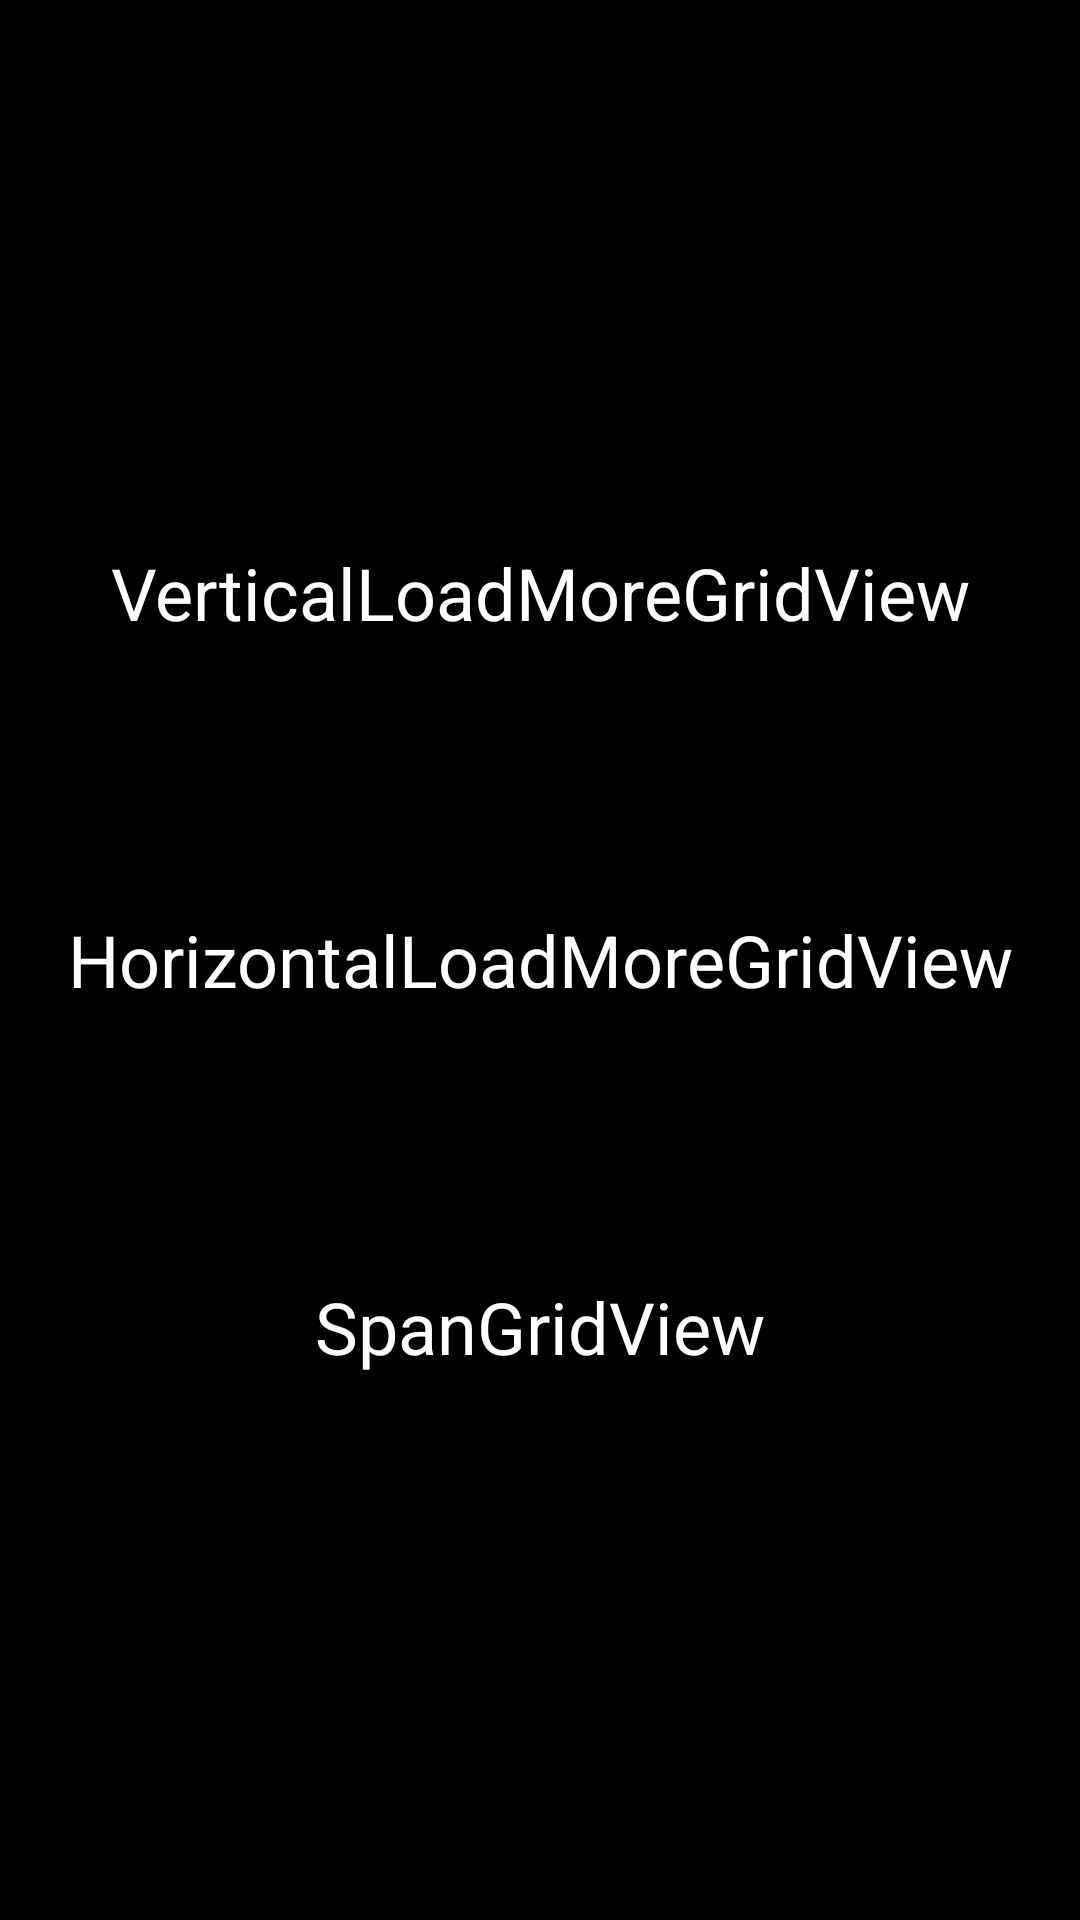

Android layout source for this screen:
<!-- AndroidManifest.xml: application theme AppTheme -->
<!-- res/layout/activity_main.xml -->
<?xml version="1.0" encoding="utf-8"?>

<RelativeLayout
    xmlns:android="http://schemas.android.com/apk/res/android"
    xmlns:tools="http://schemas.android.com/tools"
    android:id="@+id/activity_main"
    android:layout_width="match_parent"
    android:layout_height="match_parent"
    tools:context="io.github.example.sample.ui.MainActivity">

    <LinearLayout
        android:layout_width="match_parent"
        android:layout_height="wrap_content"
        android:layout_centerInParent="true"
        android:orientation="vertical">

        <Button
            android:id="@+id/vertical"
            android:layout_width="460dp"
            android:layout_height="wrap_content"
            android:layout_gravity="center_horizontal"
            android:background="@drawable/selector_bg_btn"
            android:focusable="true"
            android:gravity="center"
            android:padding="20dp"
            android:text="VerticalLoadMoreGridView"
            android:textColor="@android:color/white"
            android:textSize="24sp"/>

        <Button
            android:id="@+id/horizontal"
            android:layout_width="460dp"
            android:layout_height="wrap_content"
            android:layout_gravity="center_horizontal"
            android:layout_marginTop="50dp"
            android:background="@drawable/selector_bg_btn"
            android:focusable="true"
            android:gravity="center"
            android:padding="20dp"
            android:text="HorizontalLoadMoreGridView"
            android:textColor="@android:color/white"
            android:textSize="24sp"/>

        <Button
            android:id="@+id/span"
            android:layout_width="460dp"
            android:layout_height="wrap_content"
            android:layout_gravity="center_horizontal"
            android:layout_marginTop="50dp"
            android:background="@drawable/selector_bg_btn"
            android:focusable="true"
            android:gravity="center"
            android:padding="20dp"
            android:text="SpanGridView"
            android:textColor="@android:color/white"
            android:textSize="24sp"/>
    </LinearLayout>
</RelativeLayout>
<!-- resources referenced by this layout -->
<resources>
  <style name="AppTheme" parent="@android:style/Theme.NoTitleBar.Fullscreen">
          
          <item name="colorPrimary">@color/colorPrimary</item>
          <item name="colorPrimaryDark">@color/colorPrimaryDark</item>
          <item name="colorAccent">@color/colorAccent</item>
      </style>
  <color name="colorPrimary">#3F51B5</color>
  <color name="colorPrimaryDark">#303F9F</color>
  <color name="colorAccent">#FF4081</color>
</resources>
